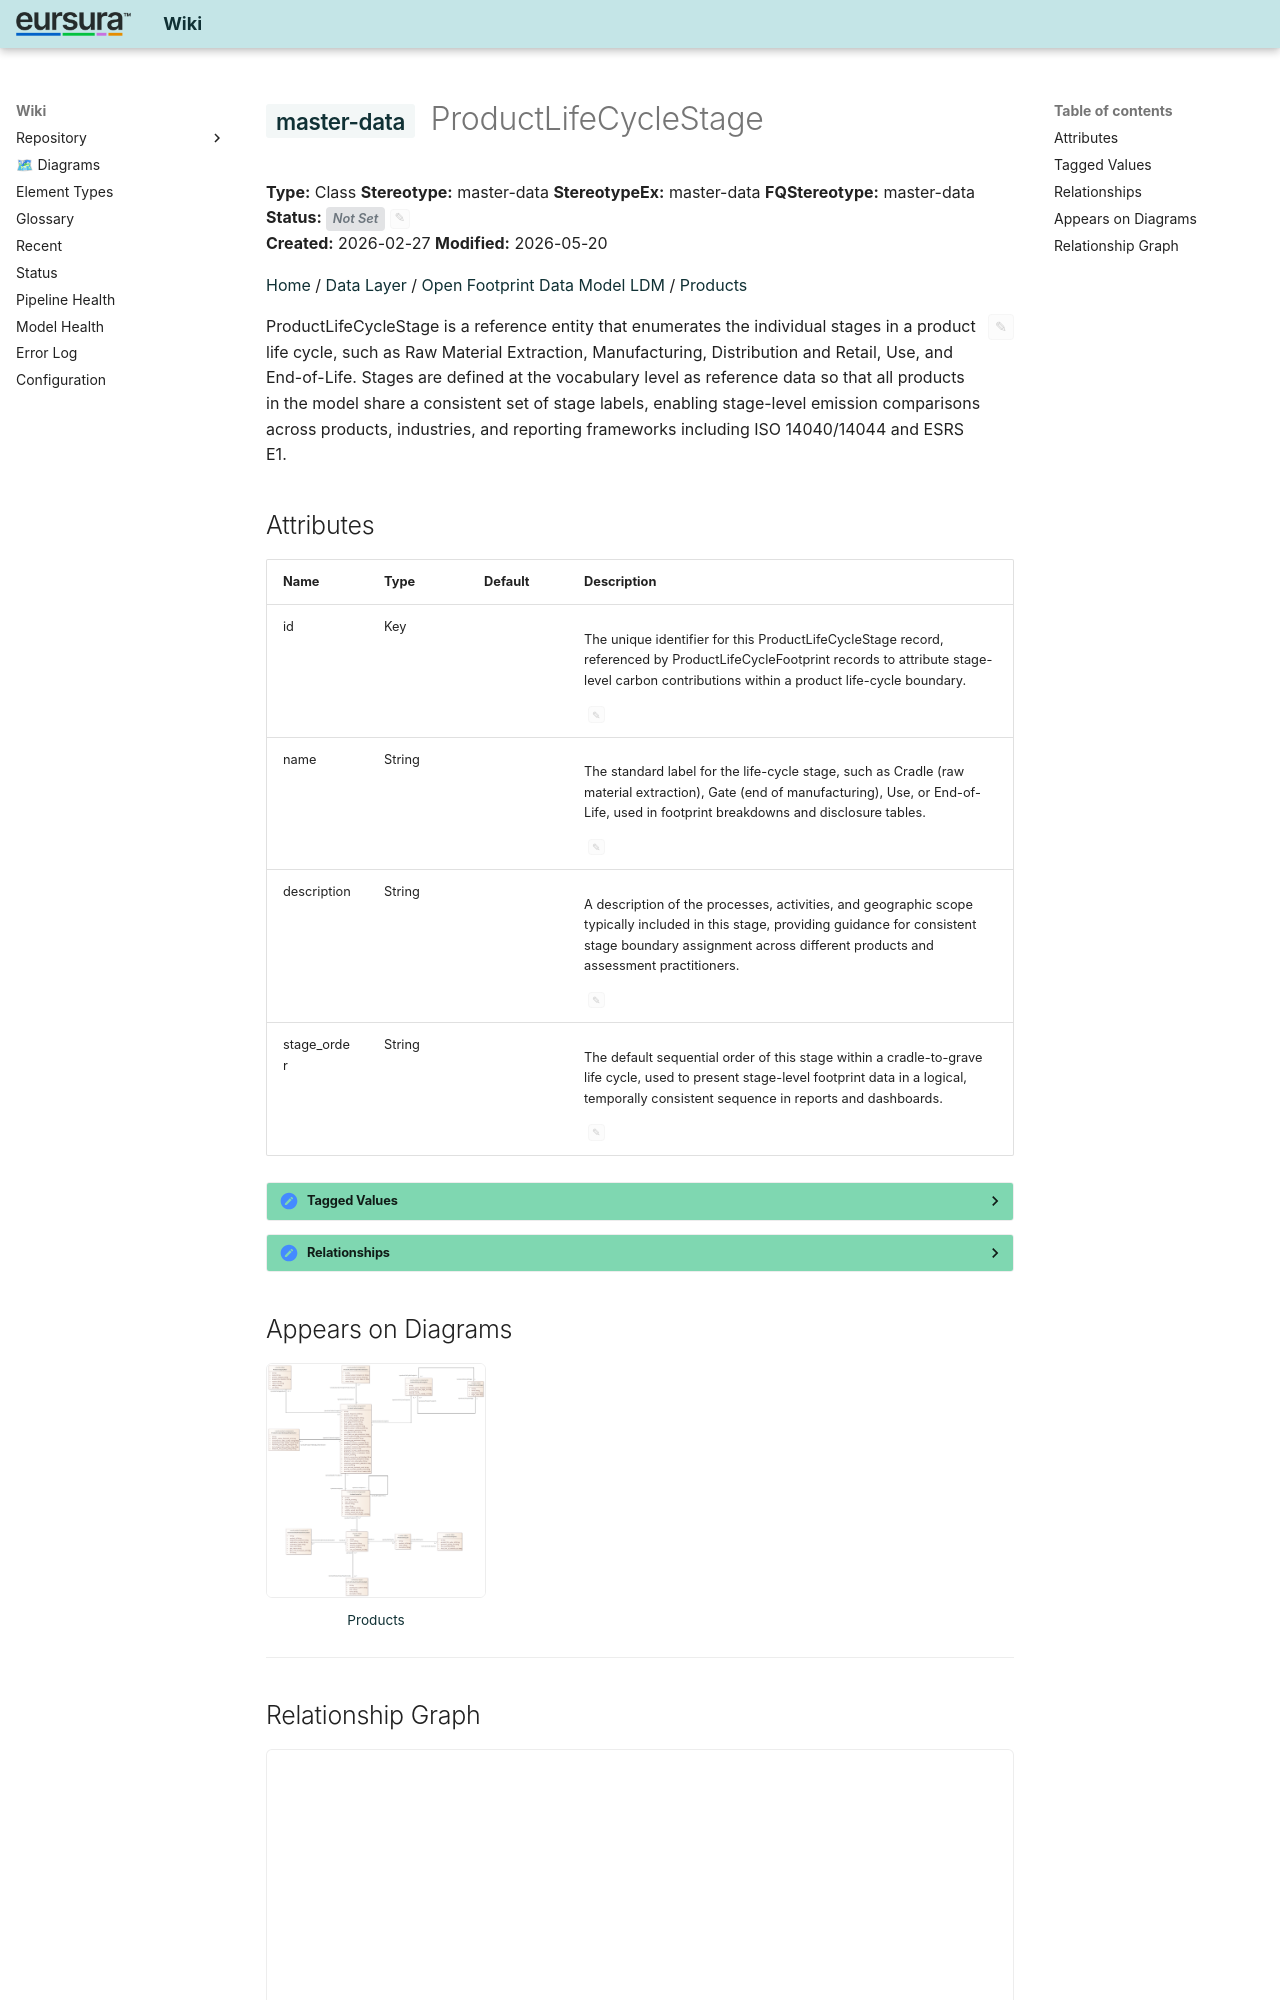

repository: hvroosmalen-eaxpertise/EAxWiki · page: Products/ProductLifeCycleStage.html · generator: mkdocs

---
ea_id: 816
status: 
status_options: [Approved, Implemented, Mandatory, Proposed, Validated]
ea_hash: e3b0c442
notes_hash: 5d47fbd9
---

# <span class="sl" data-layer="uml">master-data</span> ProductLifeCycleStage

**Type:** Class  **Stereotype:** master-data  **StereotypeEx:** master-data  **FQStereotype:** master-data  
**Status:** <span id="ea-status-editor" class="ea-status-editor" data-ea-id="816" data-status="" data-options='[&quot;Approved&quot;,&quot;Implemented&quot;,&quot;Mandatory&quot;,&quot;Proposed&quot;,&quot;Validated&quot;]' data-file-path="Products/ProductLifeCycleStage.md" data-api-port="8001" data-api-token="0a090fdc614acadb47d274812862962392b5fdee6a3e1f83"><span class="status-badge status-not-set">Not Set</span><button class="ea-status-edit-btn" type="button" aria-label="Edit status">&#9998;</button></span>  
**Created:** 2026-02-27  **Modified:** 2026-05-20


[Home](../index.html) / [Data Layer](../Data Layer/index.html) / [Open Footprint Data Model LDM](../Open Footprint Data Model LDM/index.html) / [Products](index.html)

<div id="ea-notes-editor" class="ea-notes-editor" data-ea-id="816" data-file-path="Products/ProductLifeCycleStage.md" data-api-port="8001" data-api-token="0a090fdc614acadb47d274812862962392b5fdee6a3e1f83" data-ai-configured="true">
<button id="ea-notes-edit-btn" class="ea-notes-edit-btn" type="button" aria-label="Edit notes">&#9998;</button>
<div class="ea-notes-content">
<!--ea-notes-start-->
<p>ProductLifeCycleStage is a reference entity that enumerates the individual stages in a product life cycle, such as Raw Material Extraction, Manufacturing, Distribution and Retail, Use, and End-of-Life. Stages are defined at the vocabulary level as reference data so that all products in the model share a consistent set of stage labels, enabling stage-level emission comparisons across products, industries, and reporting frameworks including ISO 14040/14044 and ESRS E1.</p>
<!--ea-notes-end-->
</div>
</div>
